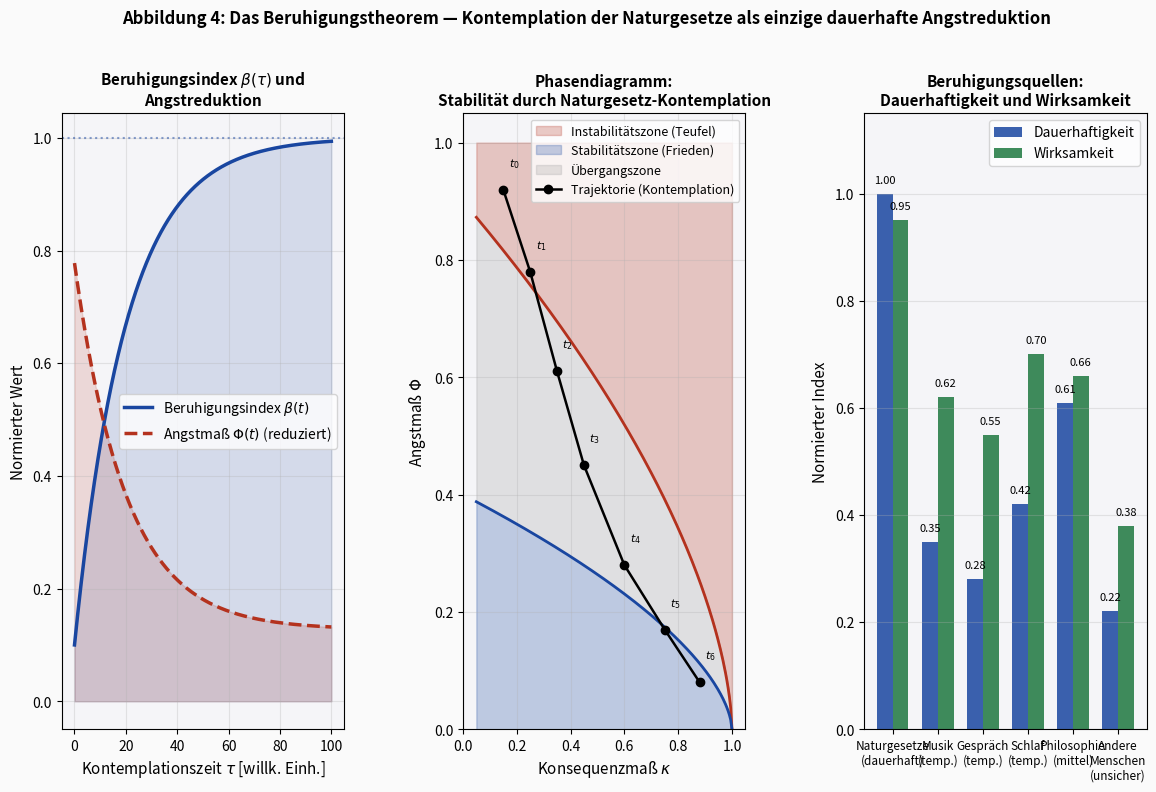

Source code (Python):
import numpy as np
import matplotlib
matplotlib.use('Agg')
import matplotlib.pyplot as plt
import matplotlib.gridspec as gridspec

np.random.seed(99)

fig = plt.figure(figsize=(14, 8))
fig.patch.set_facecolor('#FAFAFA')
gs = gridspec.GridSpec(1, 3, figure=fig, wspace=0.42)

ax1 = fig.add_subplot(gs[0, 0])
ax2 = fig.add_subplot(gs[0, 1])
ax3 = fig.add_subplot(gs[0, 2])

# --- Subplot 1: Beruhigungsindex als Funktion der Kontemplationszeit ---
t_kontemp = np.linspace(0, 100, 1000)
# Beruhigungsindex steigt mit Betrachtung der Naturgesetze
beta_calm = 0.05
B0 = 0.1
beruhigung = 1.0 - (1.0 - B0) * np.exp(-beta_calm * t_kontemp)

# Angstreduktion
fear_initial = 0.85
fear_reduced = fear_initial * (1.0 - beruhigung * 0.85)

ax1.plot(t_kontemp, beruhigung, color='#1946A0', linewidth=2.5, label='Beruhigungsindex $\\beta(t)$')
ax1.plot(t_kontemp, fear_reduced, color='#B4321E', linewidth=2.5, linestyle='--',
         label='Angstmaß $\\Phi(t)$ (reduziert)')
ax1.fill_between(t_kontemp, beruhigung, alpha=0.15, color='#1946A0')
ax1.fill_between(t_kontemp, fear_reduced, alpha=0.15, color='#B4321E')
ax1.axhline(1.0, color='#1946A0', linestyle=':', alpha=0.5)
ax1.set_xlabel('Kontemplationszeit $\\tau$ [willk. Einh.]', fontsize=11)
ax1.set_ylabel('Normierter Wert', fontsize=11)
ax1.set_title('Beruhigungsindex $\\beta(\\tau)$ und\nAngstreduktion', fontsize=11, fontweight='bold')
ax1.legend(fontsize=10)
ax1.grid(True, alpha=0.3)
ax1.set_facecolor('#F5F5F8')

# --- Subplot 2: Phasendiagramm Angst vs. Konsequenzmaß ---
kappa_range = np.linspace(0.05, 1.0, 200)
# Stability regions
fear_high = 0.9 * (1 - kappa_range)**0.6
fear_low = 0.4 * (1 - kappa_range)**0.6

ax2.fill_between(kappa_range, fear_high, 1.0, alpha=0.25, color='#B4321E', label='Instabilitätszone (Teufel)')
ax2.fill_between(kappa_range, 0, fear_low, alpha=0.25, color='#1946A0', label='Stabilitätszone (Frieden)')
ax2.fill_between(kappa_range, fear_low, fear_high, alpha=0.2, color='#888', label='Übergangszone')
ax2.plot(kappa_range, fear_high, color='#B4321E', linewidth=2.0)
ax2.plot(kappa_range, fear_low, color='#1946A0', linewidth=2.0)

# Trajectory
traj_kappa = np.array([0.15, 0.25, 0.35, 0.45, 0.6, 0.75, 0.88])
traj_fear = np.array([0.92, 0.78, 0.61, 0.45, 0.28, 0.17, 0.08])
ax2.plot(traj_kappa, traj_fear, 'ko-', markersize=6, linewidth=1.8,
         label='Trajektorie (Kontemplation)')
for i, (k, f) in enumerate(zip(traj_kappa, traj_fear)):
    ax2.annotate(f'$t_{i}$', (k, f), xytext=(k+0.02, f+0.04), fontsize=8)

ax2.set_xlabel('Konsequenzmaß $\\kappa$', fontsize=11)
ax2.set_ylabel('Angstmaß $\\Phi$', fontsize=11)
ax2.set_title('Phasendiagramm:\nStabilität durch Naturgesetz-Kontemplation', fontsize=11, fontweight='bold')
ax2.legend(fontsize=9, loc='upper right')
ax2.set_xlim(0, 1.05)
ax2.set_ylim(0, 1.05)
ax2.grid(True, alpha=0.3)
ax2.set_facecolor('#F5F5F8')

# --- Subplot 3: Vergleich Beruhigungsquellen ---
sources = ['Naturgesetze\n(dauerhaft)', 'Musik\n(temp.)', 'Gespräch\n(temp.)', 'Schlaf\n(temp.)', 'Philosophie\n(mittel)', 'Andere\nMenschen\n(unsicher)']
durability = [1.00, 0.35, 0.28, 0.42, 0.61, 0.22]
effectiveness = [0.95, 0.62, 0.55, 0.70, 0.66, 0.38]

x_pos = np.arange(len(sources))
width = 0.35
bars1 = ax3.bar(x_pos - width/2, durability, width, label='Dauerhaftigkeit', color='#1946A0', alpha=0.85)
bars2 = ax3.bar(x_pos + width/2, effectiveness, width, label='Wirksamkeit', color='#1E7840', alpha=0.85)

ax3.set_xticks(x_pos)
ax3.set_xticklabels(sources, fontsize=8.5)
ax3.set_ylabel('Normierter Index', fontsize=11)
ax3.set_title('Beruhigungsquellen:\nDauerhaftigkeit und Wirksamkeit', fontsize=11, fontweight='bold')
ax3.legend(fontsize=10)
ax3.set_ylim(0, 1.15)
for bar, val in zip(bars1, durability):
    ax3.text(bar.get_x() + bar.get_width()/2, val + 0.02, f'{val:.2f}', ha='center', fontsize=8)
for bar, val in zip(bars2, effectiveness):
    ax3.text(bar.get_x() + bar.get_width()/2, val + 0.02, f'{val:.2f}', ha='center', fontsize=8)
ax3.grid(True, axis='y', alpha=0.3)
ax3.set_facecolor('#F5F5F8')

fig.suptitle('Abbildung 4: Das Beruhigungstheorem — Kontemplation der Naturgesetze als einzige dauerhafte Angstreduktion',
             fontsize=12, fontweight='bold', y=1.01)

plt.savefig('plot4_beruhigung.pdf', bbox_inches='tight', dpi=200)
plt.savefig('plot4_beruhigung.png', bbox_inches='tight', dpi=150)
plt.close()
print("Plot 4 gespeichert.")
